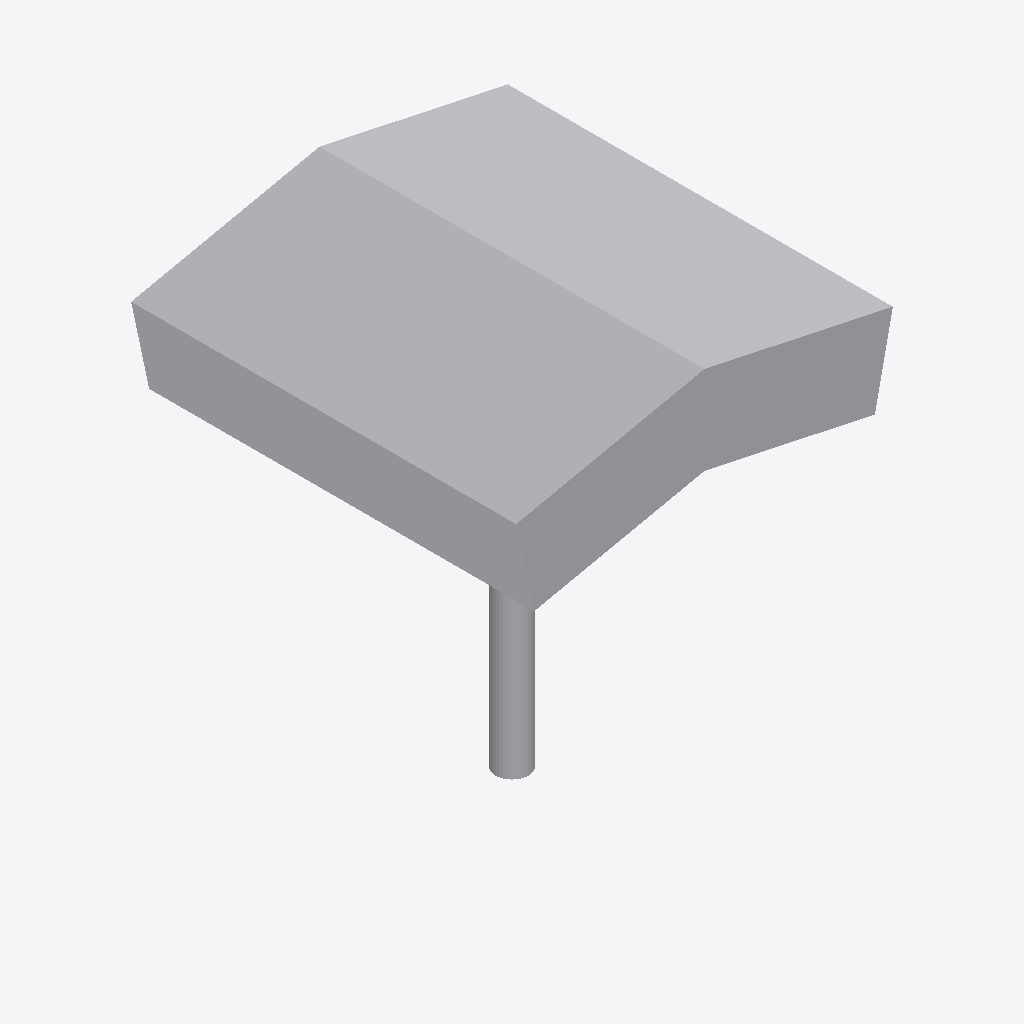
Isometric view of an IFC building model (IFC-SPF (STEP), schema IFC2X3, length unit metre), seen from the south-west, elements coloured by IFC class: 1 other element (light grey).
Extent 13.1 m × 13.4 m × 15.3 m (x, y, z). Elements (1): 1 IfcBuildingElementPart.

HEADER;
FILE_DESCRIPTION(('IFC 2x3 Building Model'),'2;1');
FILE_NAME('C:\\Users\\IG_EQUIPO1\\AppData\\Local\\Packages\\48598BIMMars.313206BE35C60_69nt','',(''),(''),'','','');
FILE_SCHEMA(('IFC2X3'));
ENDSEC;
DATA;
#367=IFCPROJECT('3OrqbnFnj97Pm_GLUP1VOD',$,'Port De Barcelona',$,$,$,$,(#11),#368);
#1=IFCSITE('2_oGWglIDC2PWYwzhUeJHo',$,'Port De Barcelona',$,$,#2,$,$,.ELEMENT.,$,$,0.0,'',$);
#7=IFCBUILDINGELEMENTPART('07dxlCFCn8vQkwLdHxnZt2',$,'APBCN-URB-MOB-Arbol_Pinus_Pinea_LOD1','',$,#8,#9,$);
ENDSEC;
